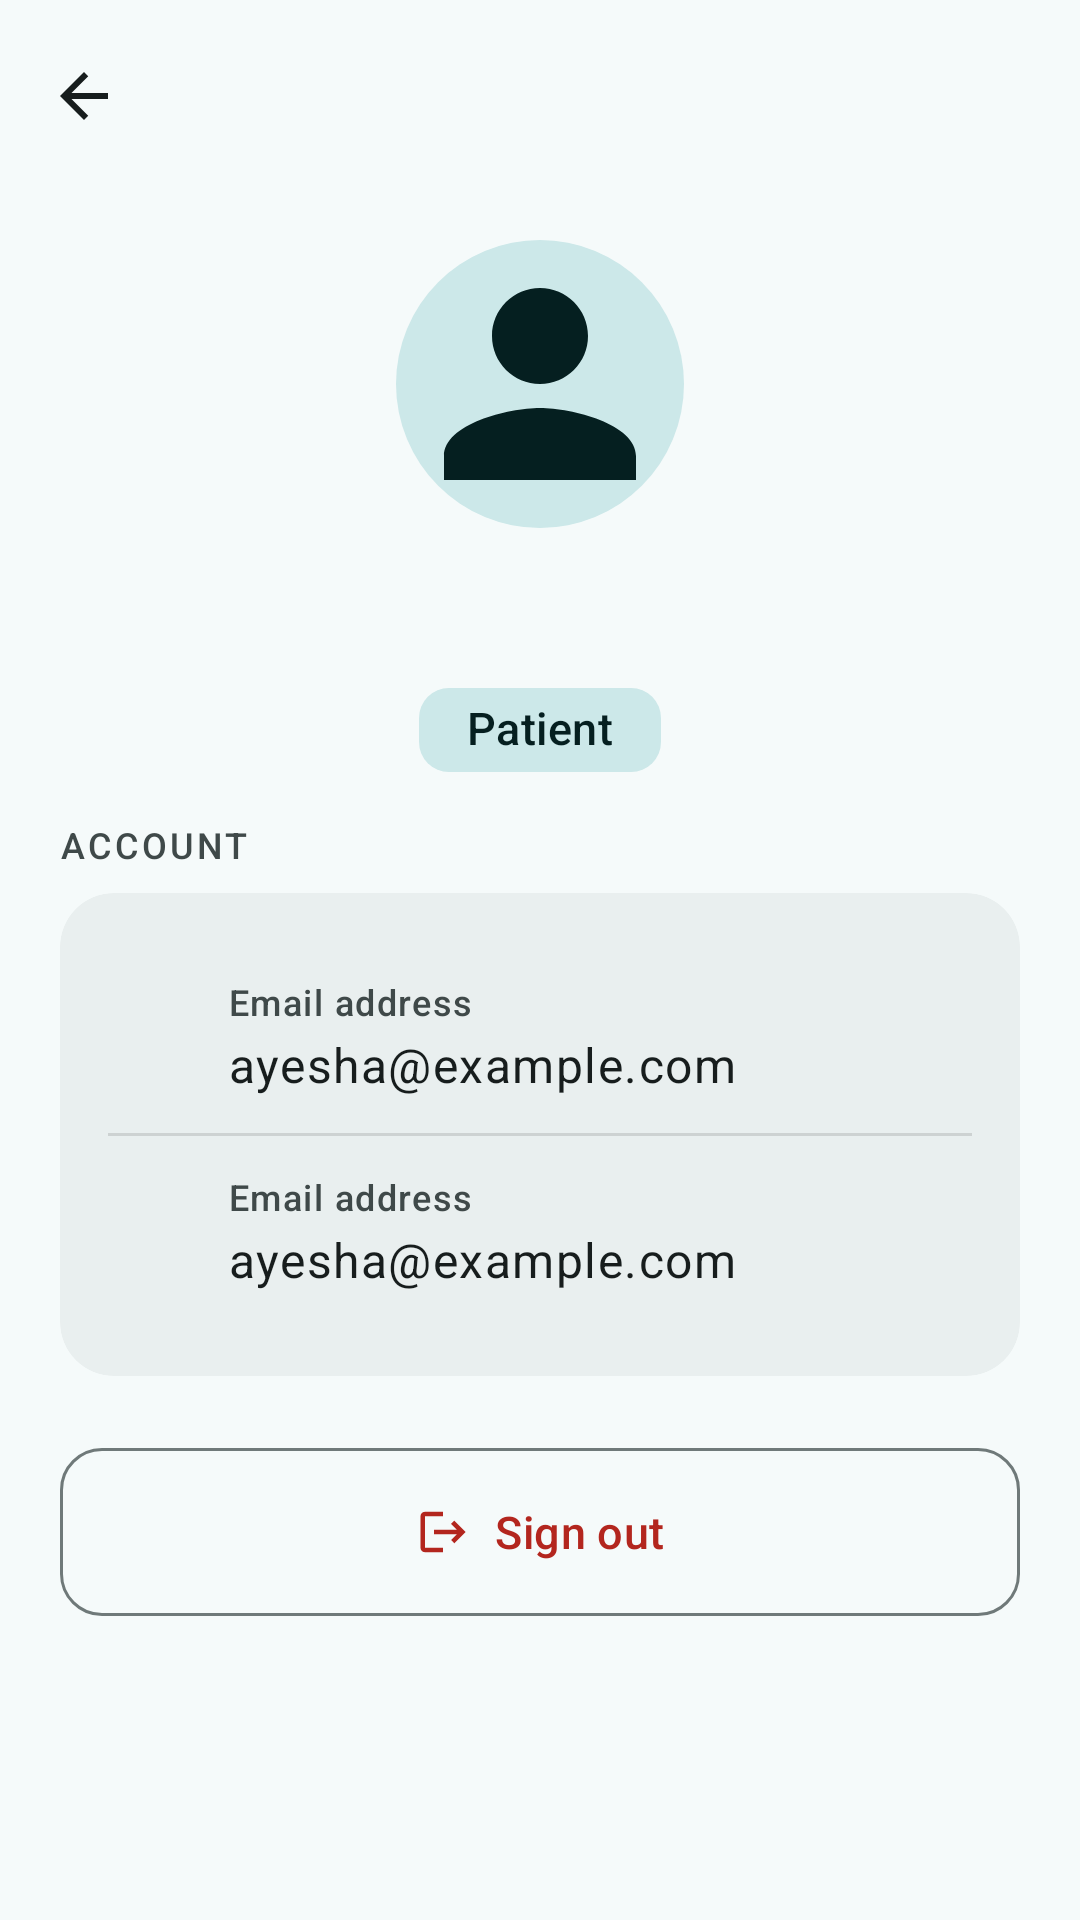

Layout XML and referenced resources for this Android screen:
<!-- AndroidManifest.xml: application theme Theme.VitaCare -->
<!-- res/layout/activity_patient_profile.xml -->
<?xml version="1.0" encoding="utf-8"?>
<androidx.coordinatorlayout.widget.CoordinatorLayout
    xmlns:android="http://schemas.android.com/apk/res/android"
    xmlns:app="http://schemas.android.com/apk/res-auto"
    xmlns:tools="http://schemas.android.com/tools"
    android:layout_width="match_parent"
    android:layout_height="match_parent">

    <com.google.android.material.appbar.AppBarLayout
        android:id="@+id/app_bar"
        style="@style/Widget.VitaCare.AppBarLayout">

        <com.google.android.material.appbar.MaterialToolbar
            android:id="@+id/toolbar"
            style="@style/Widget.VitaCare.Toolbar" />
    </com.google.android.material.appbar.AppBarLayout>

    <androidx.core.widget.NestedScrollView
        android:id="@+id/scroll"
        android:layout_width="match_parent"
        android:layout_height="match_parent"
        android:fillViewport="true"
        app:layout_behavior="@string/appbar_scrolling_view_behavior">

        <LinearLayout
            style="@style/Widget.VitaCare.ContentColumn"
            android:gravity="center_horizontal"
            android:paddingTop="@dimen/space_lg">

            <ImageView
                android:layout_width="@dimen/avatar_lg"
                android:layout_height="@dimen/avatar_lg"
                android:contentDescription="@string/profile_avatar_description"
                android:src="@drawable/ic_avatar_placeholder" />

            <TextView
                android:id="@+id/display_name"
                android:layout_width="match_parent"
                android:layout_height="wrap_content"
                android:layout_marginTop="@dimen/space_lg"
                android:gravity="center"
                android:textAppearance="?attr/textAppearanceHeadlineSmall"
                android:textColor="?attr/colorOnSurface"
                tools:text="Ayesha Rahman" />

            <com.google.android.material.chip.Chip
                android:id="@+id/role_chip"
                style="@style/Widget.VitaCare.Chip.Tag"
                android:layout_width="wrap_content"
                android:layout_height="wrap_content"
                android:layout_marginTop="@dimen/space_sm"
                android:text="@string/profile_role_patient" />

            <TextView
                style="@style/Widget.VitaCare.SectionHeader"
                android:text="@string/profile_account_section" />

            <com.google.android.material.card.MaterialCardView
                style="@style/Widget.VitaCare.Card.Info"
                android:layout_width="match_parent"
                android:layout_height="wrap_content">

                <LinearLayout
                    android:layout_width="match_parent"
                    android:layout_height="wrap_content"
                    android:divider="?android:attr/listDivider"
                    android:orientation="vertical"
                    android:showDividers="middle">

                    <include
                        android:id="@+id/row_email"
                        layout="@layout/item_info_row" />

                    <include
                        android:id="@+id/row_phone"
                        layout="@layout/item_info_row" />
                </LinearLayout>
            </com.google.android.material.card.MaterialCardView>

            <com.google.android.material.button.MaterialButton
                android:id="@+id/sign_out"
                style="@style/Widget.VitaCare.Button.Outlined.Tall"
                android:layout_height="wrap_content"
                android:layout_marginTop="@dimen/space_xl"
                android:text="@string/action_sign_out"
                android:theme="@style/ThemeOverlay.VitaCare.Danger"
                app:icon="@drawable/ic_logout_24"
                app:iconTint="?attr/colorPrimary" />
        </LinearLayout>
    </androidx.core.widget.NestedScrollView>
</androidx.coordinatorlayout.widget.CoordinatorLayout>
<!-- res/layout/item_info_row.xml (included above) -->
<?xml version="1.0" encoding="utf-8"?>
<LinearLayout xmlns:android="http://schemas.android.com/apk/res/android"
    xmlns:app="http://schemas.android.com/apk/res-auto"
    xmlns:tools="http://schemas.android.com/tools"
    android:id="@+id/info_row"
    android:layout_width="match_parent"
    android:layout_height="wrap_content"
    android:baselineAligned="false"
    android:minHeight="@dimen/touch_target_min"
    android:orientation="horizontal"
    android:paddingTop="@dimen/space_md"
    android:paddingBottom="@dimen/space_md">

    <ImageView
        android:id="@+id/info_icon"
        android:layout_width="@dimen/icon_md"
        android:layout_height="@dimen/icon_md"
        android:layout_marginTop="@dimen/space_xxs"
        android:importantForAccessibility="no"
        tools:src="@drawable/ic_email_24" />

    <LinearLayout
        android:layout_width="0dp"
        android:layout_height="wrap_content"
        android:layout_marginStart="@dimen/space_lg"
        android:layout_weight="1"
        android:orientation="vertical">

        <TextView
            android:id="@+id/info_label"
            style="@style/Widget.VitaCare.FieldLabel"
            tools:text="@string/field_email" />

        <TextView
            android:id="@+id/info_value"
            style="@style/Widget.VitaCare.FieldValue"
            tools:text="ayesha@example.com" />
    </LinearLayout>

    <com.google.android.material.button.MaterialButton
        android:id="@+id/info_action"
        style="@style/Widget.VitaCare.Button.IconOnly"
        android:layout_width="@dimen/touch_target_min"
        android:layout_height="@dimen/touch_target_min"
        android:layout_gravity="center_vertical"
        android:visibility="gone"
        app:icon="@drawable/ic_phone_24"
        app:iconTint="?attr/colorPrimary"
        tools:visibility="visible" />
</LinearLayout>
<!-- resources referenced by this layout -->
<resources>
  <dimen name="avatar_lg">96dp</dimen>
  <dimen name="icon_md">24dp</dimen>
  <dimen name="space_lg">16dp</dimen>
  <dimen name="space_md">12dp</dimen>
  <dimen name="space_sm">8dp</dimen>
  <dimen name="space_xl">24dp</dimen>
  <dimen name="space_xxs">2dp</dimen>
  <dimen name="touch_target_min">48dp</dimen>
  <string name="action_sign_out">Sign out</string>
  <string name="field_email">Email address</string>
  <string name="profile_account_section">Account</string>
  <string name="profile_avatar_description">Profile picture</string>
  <string name="profile_role_patient">Patient</string>
  <style name="Widget.VitaCare.Button.Outlined.Tall">
          <item name="android:layout_width">match_parent</item>
          <item name="android:minHeight">@dimen/button_height_tall</item>
      </style>
  <style name="Widget.VitaCare.Card.Info">
          <item name="cardBackgroundColor">?attr/colorSurfaceContainer</item>
          <item name="contentPadding">@dimen/space_lg</item>
      </style>
  <style name="Theme.VitaCare" parent="Base.Theme.VitaCare" />
  <color name="brand_blood">#B3261E</color>
  <color name="md_on_error">#FFFFFF</color>
  <color name="brand_blood_container">#FFDAD6</color>
  <color name="brand_on_blood_container">#410002</color>
  <dimen name="button_height_tall">56dp</dimen>
  <dimen name="screen_gutter">20dp</dimen>
  <dimen name="space_xxl">32dp</dimen>
  <string name="action_navigate_up">Navigate up</string>
  <color name="md_primary">#00696B</color>
  <color name="md_on_primary">#FFFFFF</color>
  <color name="md_primary_container">#6FF6F8</color>
  <color name="md_on_primary_container">#002021</color>
  <color name="md_secondary">#4A6364</color>
  <color name="md_on_secondary">#FFFFFF</color>
  <color name="md_secondary_container">#CCE8E9</color>
  <color name="md_on_secondary_container">#051F20</color>
  <color name="md_tertiary">#4B607C</color>
  <color name="md_on_tertiary">#FFFFFF</color>
  <color name="md_tertiary_container">#D3E4FF</color>
  <color name="md_on_tertiary_container">#041C35</color>
  <color name="md_error">#BA1A1A</color>
  <color name="md_error_container">#FFDAD6</color>
  <color name="md_on_error_container">#410002</color>
  <color name="md_background">#F5FAFA</color>
  <color name="md_on_background">#171D1D</color>
  <color name="md_surface">#F5FAFA</color>
  <color name="md_on_surface">#171D1D</color>
  <color name="md_surface_variant">#DAE4E4</color>
  <color name="md_on_surface_variant">#3F4949</color>
  <color name="md_outline">#6F7979</color>
  <color name="md_outline_variant">#BEC9C8</color>
  <color name="md_surface_dim">#D5DBDB</color>
  <color name="md_surface_bright">#F5FAFA</color>
  <color name="md_surface_container_lowest">#FFFFFF</color>
  <color name="md_surface_container_low">#EFF5F4</color>
  <color name="md_surface_container">#E9EFEF</color>
  <color name="md_surface_container_high">#E3E9E9</color>
  <color name="md_surface_container_highest">#DEE4E3</color>
  <color name="md_inverse_surface">#2B3232</color>
  <color name="md_inverse_on_surface">#ECF2F1</color>
  <color name="md_inverse_primary">#4CDADD</color>
  <color name="md_scrim">#000000</color>
  <style name="Widget.VitaCare.Snackbar" parent="Widget.Material3.Snackbar">
          <item name="shapeAppearance">@style/ShapeAppearance.VitaCare.Small</item>
      </style>
  <style name="ThemeOverlay.VitaCare.BottomSheetDialog" parent="ThemeOverlay.Material3.BottomSheetDialog">
          <item name="bottomSheetStyle">@style/Widget.VitaCare.BottomSheet</item>
      </style>
  <dimen name="corner_button">14dp</dimen>
  <dimen name="corner_card">18dp</dimen>
  <dimen name="corner_field">14dp</dimen>
  <style name="Widget.VitaCare.BottomSheet" parent="Widget.Material3.BottomSheet.Modal">
          <item name="shapeAppearance">@style/ShapeAppearance.VitaCare.ExtraLarge</item>
      </style>
</resources>
